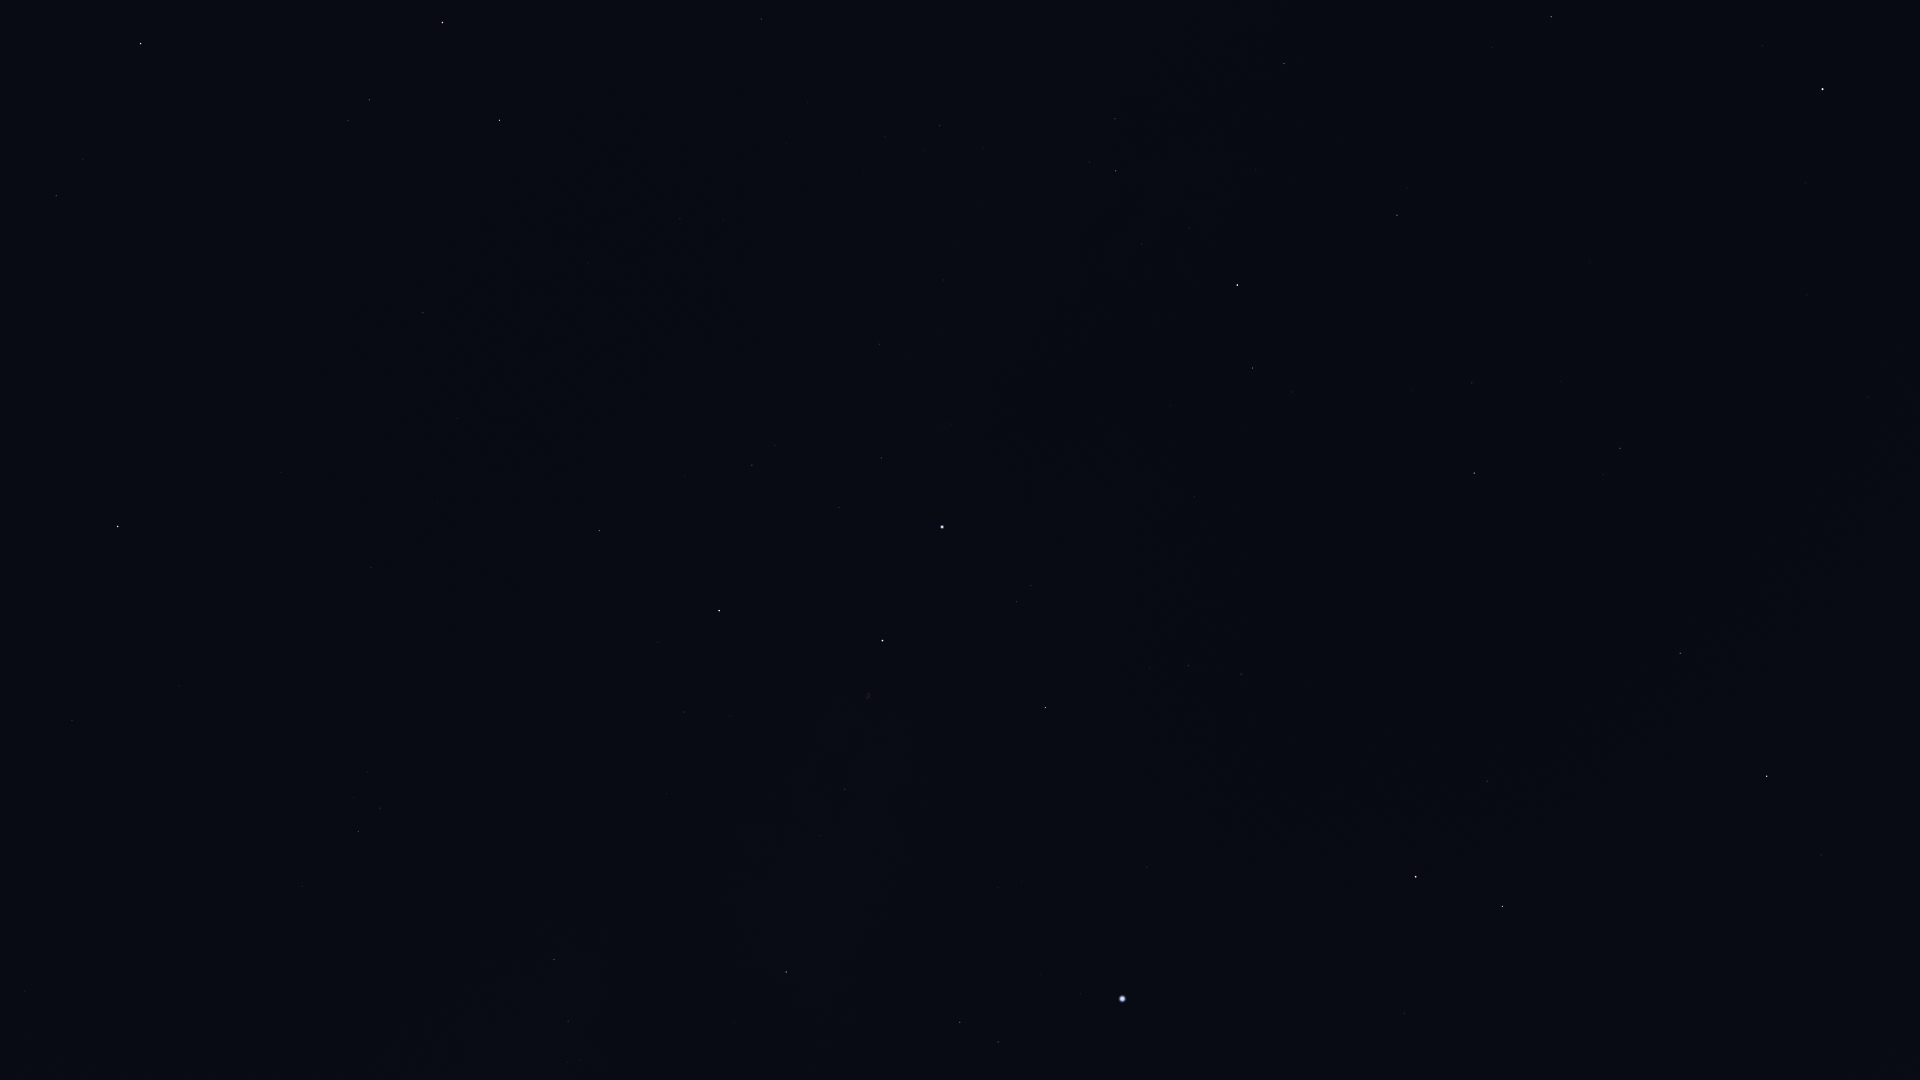

The file beside this chart, header and first rows:
Star_ID, Name, X, Y
78527, HIP 78527, 1821, 855
80331, Athebyne, 1767, 776
83608, Alrakis, 1600, 897
83895, Aldhibah, 1680, 653
85670, Rastaban, 1503, 906
85822, Yildun, 1805, 183
86414, HIP 86414, 1405, 1014
86614, Dziban, 1672, 492
86782, Alruba, 1479, 855
87585, Grumium, 1487, 781
87833, Eltanin, 1416, 877
90344, Fafnir, 1521, 574
91262, Vega, 1122, 999
91852, Xihe, 1068, 1014
92420, Sheliak, 998, 1042
92791, HIP 92791, 1040, 975
93194, Sulafat, 960, 1022
94376, Altais, 1474, 473
94481, Aladfar, 1022, 882
95771, Anser, 734, 1023
95853, HIP 95853, 1188, 666
95947, Albireo, 786, 972
96100, Alsafi, 1480, 414
96757, Sham, 580, 1060
96837, HIP 96837, 567, 1063
97165, Fawaris, 1045, 708
97365, HIP 97365, 568, 1021
98110, HIP 98110, 845, 789
98337, HIP 98337, 554, 960
98543, HIP 98543, 701, 855
98920, HIP 98920, 546, 925
99894, Chechia, 210, 1047
100453, Sadr, 883, 641
101421, Aldulfin, 302, 887
101769, Rotanev, 358, 832
101958, Sualocin, 380, 808
102098, Deneb, 942, 527
102488, Aljanah, 719, 611
103527, Musica, 232, 763
104521, HIP 104521, 191, 707
104780, Solaris, 280, 651
104858, HIP 104858, 179, 686
104987, Kitalpha, 72, 721
105199, Alderamin, 1237, 285
105570, HIP 105570, 91, 668
106032, Alfirk, 1397, 215
107136, Azelfafage, 986, 286
107310, HIP 107310, 523, 402
107315, Enif, 118, 527
107354, HIP 107354, 457, 419
108917, Kurhah, 1256, 170
109176, HIP 109176, 423, 313
109352, HIP 109352, 588, 266
109492, HIP 109492, 1116, 171
109937, HIP 109937, 680, 219
110538, HIP 110538, 984, 148
110609, HIP 110609, 925, 151
111022, HIP 111022, 885, 137
111104, HIP 111104, 786, 144
111169, HIP 111169, 940, 126
... 7 more rows
